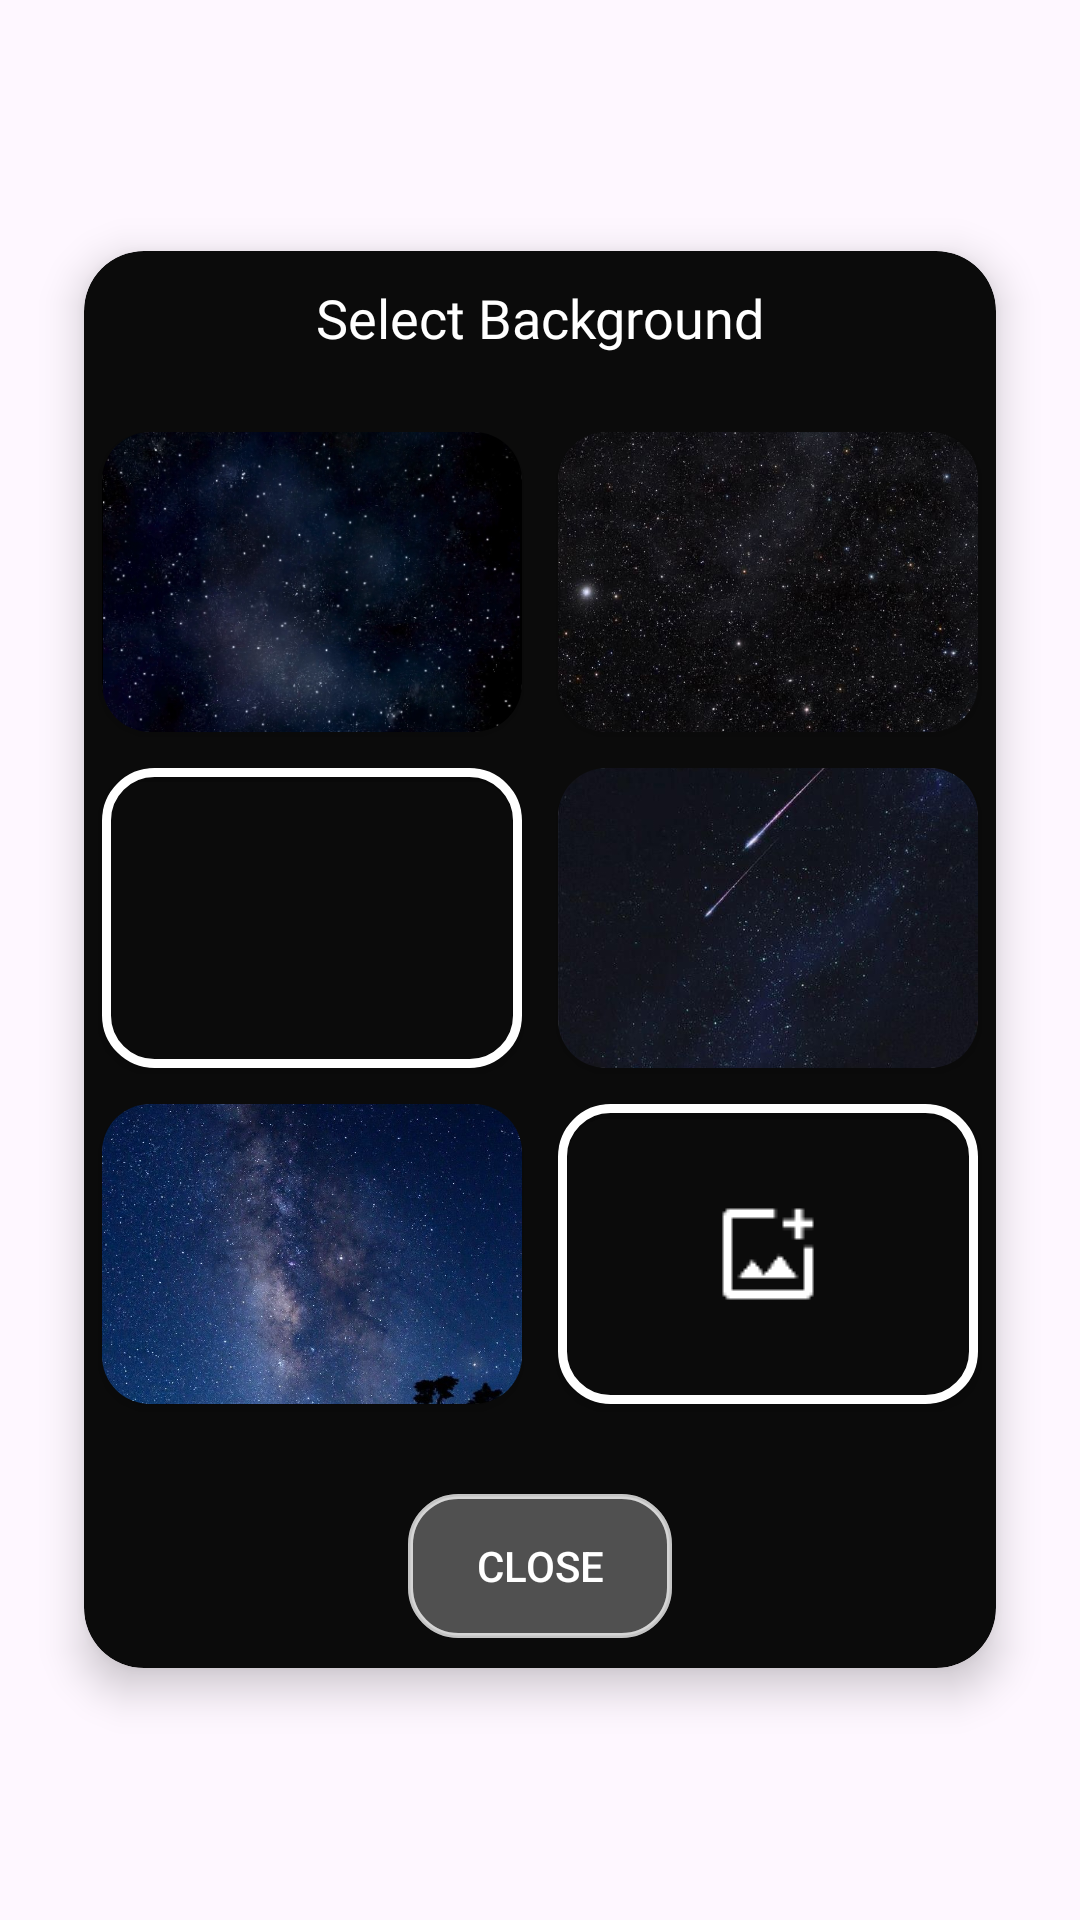

Layout XML and referenced resources for this Android screen:
<!-- AndroidManifest.xml: application theme Theme.LunarPhase -->
<!-- res/layout/change_bg_dialog.xml -->
<?xml version="1.0" encoding="utf-8"?>
<RelativeLayout xmlns:android="http://schemas.android.com/apk/res/android"
    xmlns:app="http://schemas.android.com/apk/res-auto"
    android:layout_width="match_parent"
    android:layout_height="match_parent">

    <androidx.cardview.widget.CardView
        android:layout_width="wrap_content"
        android:layout_height="wrap_content"
        android:layout_centerInParent="true"
        app:cardCornerRadius="20dp"
        app:cardElevation="8dp"
        android:backgroundTint="#0B0B0B"
        android:padding="24dp">

        <LinearLayout
            android:layout_width="wrap_content"
            android:layout_height="wrap_content"
            android:orientation="vertical"
            android:gravity="center_horizontal">

            
            <TextView
                android:layout_width="wrap_content"
                android:layout_height="wrap_content"
                android:text="Select Background"
                android:textColor="#FFFFFF"
                android:textSize="18sp"
                android:fontFamily="@font/orbitron_bold"
                android:layout_marginBottom="20sp"
                android:layout_marginTop="10sp"/>

            
            <GridLayout
                android:id="@+id/backgroundGrid"
                android:layout_width="wrap_content"
                android:layout_height="wrap_content"
                android:columnCount="2"
                android:rowCount="3"
                android:alignmentMode="alignMargins"
                android:columnOrderPreserved="false"
                android:layout_marginBottom="16dp">

                
                <androidx.cardview.widget.CardView
                    android:layout_width="140dp"
                    android:layout_height="100dp"
                    android:layout_margin="6dp"
                    app:cardCornerRadius="16dp"
                    app:cardElevation="2dp"
                    app:cardBackgroundColor="@android:color/transparent">

                    <FrameLayout
                        android:layout_width="match_parent"
                        android:layout_height="match_parent"
                        android:background="@drawable/unselected_boarder">

                        <ImageView
                            android:id="@+id/bg_video"
                            android:layout_width="match_parent"
                            android:layout_height="match_parent"
                            android:scaleType="centerCrop"
                            android:src="@drawable/video_thumb"
                            android:contentDescription="Video BG" />
                    </FrameLayout>
                </androidx.cardview.widget.CardView>

                
                <androidx.cardview.widget.CardView
                    android:layout_width="140dp"
                    android:layout_height="100dp"
                    android:layout_margin="6dp"
                    app:cardCornerRadius="16dp"
                    app:cardElevation="2dp"
                    app:cardBackgroundColor="@android:color/transparent">

                    <FrameLayout
                        android:layout_width="match_parent"
                        android:layout_height="match_parent"
                        android:background="@drawable/unselected_boarder">

                        <ImageView
                            android:id="@+id/bg1"
                            android:layout_width="match_parent"
                            android:layout_height="match_parent"
                            android:scaleType="centerCrop"
                            android:src="@drawable/static_bg_1"
                            android:contentDescription="Static BG 1" />
                    </FrameLayout>
                </androidx.cardview.widget.CardView>

                
                <androidx.cardview.widget.CardView
                    android:layout_width="140dp"
                    android:layout_height="100dp"
                    android:layout_margin="6dp"
                    app:cardCornerRadius="16dp"
                    app:cardElevation="2dp"
                    app:cardBackgroundColor="@android:color/transparent">

                    <FrameLayout
                        android:layout_width="match_parent"
                        android:layout_height="match_parent"
                        android:background="@drawable/unselected_boarder">

                        <ImageView
                            android:id="@+id/bg2"
                            android:layout_width="match_parent"
                            android:layout_height="match_parent"
                            android:scaleType="centerCrop"
                            android:src="@drawable/static_bg_2"
                            android:contentDescription="Static BG 2" />
                    </FrameLayout>
                </androidx.cardview.widget.CardView>

                
                <androidx.cardview.widget.CardView
                    android:layout_width="140dp"
                    android:layout_height="100dp"
                    android:layout_margin="6dp"
                    app:cardCornerRadius="16dp"
                    app:cardElevation="2dp"
                    app:cardBackgroundColor="@android:color/transparent">

                    <FrameLayout
                        android:layout_width="match_parent"
                        android:layout_height="match_parent"
                        android:background="@drawable/unselected_boarder">

                        <ImageView
                            android:id="@+id/bg3"
                            android:layout_width="match_parent"
                            android:layout_height="match_parent"
                            android:scaleType="centerCrop"
                            android:src="@drawable/static_bg_3"
                            android:contentDescription="Static BG 3" />
                    </FrameLayout>
                </androidx.cardview.widget.CardView>

                
                <androidx.cardview.widget.CardView
                    android:layout_width="140dp"
                    android:layout_height="100dp"
                    android:layout_margin="6dp"
                    app:cardCornerRadius="16dp"
                    app:cardElevation="2dp"
                    app:cardBackgroundColor="@android:color/transparent">

                    <FrameLayout
                        android:layout_width="match_parent"
                        android:layout_height="match_parent"
                        android:background="@drawable/unselected_boarder">

                        <ImageView
                            android:id="@+id/bg4"
                            android:layout_width="match_parent"
                            android:layout_height="match_parent"
                            android:scaleType="centerCrop"
                            android:src="@drawable/static_bg_4"
                            android:contentDescription="Static BG 4" />
                    </FrameLayout>
                </androidx.cardview.widget.CardView>

                
                <androidx.cardview.widget.CardView
                    android:layout_width="140dp"
                    android:layout_height="100dp"
                    android:layout_margin="6dp"
                    app:cardCornerRadius="16dp"
                    app:cardElevation="2dp"
                    app:cardBackgroundColor="@android:color/transparent">

                    <FrameLayout
                        android:layout_width="match_parent"
                        android:layout_height="match_parent"
                        android:background="@drawable/unselected_boarder">

                        <ImageView
                            android:id="@+id/bgGallery"
                            android:layout_width="match_parent"
                            android:layout_height="match_parent"
                            android:scaleType="centerInside"
                            android:src="@drawable/gallery"
                            android:contentDescription="Gallery Icon" />
                    </FrameLayout>
                </androidx.cardview.widget.CardView>
            </GridLayout>

            
            <androidx.appcompat.widget.AppCompatButton
                android:id="@+id/btnCloseDialog"
                android:layout_width="wrap_content"
                android:layout_height="wrap_content"
                android:text="Close"
                android:textColor="#FFFFFF"
                android:layout_marginTop="8sp"
                android:layout_marginBottom="10sp"
                android:background="@drawable/setting_button_customize"
                android:layout_gravity="center_horizontal" />
        </LinearLayout>
    </androidx.cardview.widget.CardView>
</RelativeLayout>
<!-- resources referenced by this layout -->
<resources>
  <!-- drawable gallery: png bitmap (drawable, 498 bytes) -->
  <!-- drawable setting_button_customize (drawable) -->
  <ripple xmlns:android="http://schemas.android.com/apk/res/android"
      android:color="#33FFFFFF">
  
      
      <item android:state_pressed="true">
          <shape android:shape="rectangle">
              <solid android:color="#33FFFFFF" />
              <corners android:radius="16dp" />
              <stroke android:width="1.5dp" android:color="#99FFFFFF" />
          </shape>
      </item>
  
      
      <item>
          <shape android:shape="rectangle">
              <solid android:color="#1AFFFFFF" /> 
              <corners android:radius="16dp" />
              <stroke android:width="1.5dp" android:color="#66FFFFFF" />
          </shape>
      </item>
  </ripple>
  <!-- drawable static_bg_1: jpeg bitmap (drawable, 181342 bytes) -->
  <!-- drawable static_bg_3: jpeg bitmap (drawable, 49699 bytes) -->
  <!-- drawable static_bg_4: jpeg bitmap (drawable, 154392 bytes) -->
  <!-- drawable unselected_boarder (drawable) -->
  <shape xmlns:android="http://schemas.android.com/apk/res/android"
      android:shape="rectangle">
      <solid android:color="@android:color/transparent" />
      <stroke
          android:width="3dp"
          android:color="#FFFFFF" /> 
      <corners android:radius="16dp" />
  </shape>
  <!-- drawable video_thumb: png bitmap (drawable, 430427 bytes) -->
  <style name="Theme.LunarPhase" parent="Base.Theme.LunarPhase" />
  <style name="Base.Theme.LunarPhase" parent="Theme.Material3.DayNight.NoActionBar">
          
          
          <item name="colorOnPrimary">@color/white</item>
          <item name="colorControlHighlight">@color/white</item>
      </style>
  <color name="white">#FFFFFFFF</color>
</resources>
